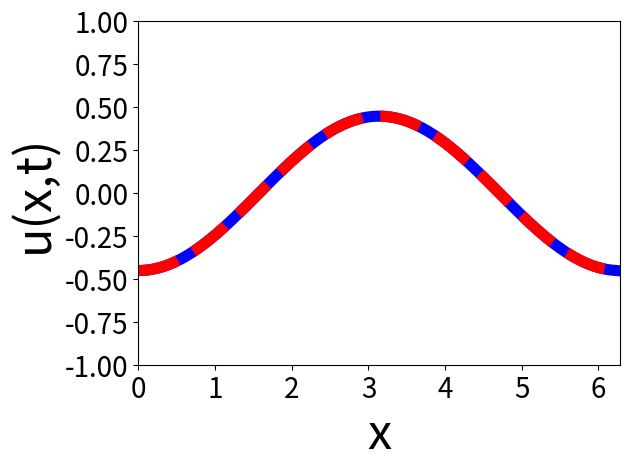

This chart was generated by the following Python code: (Note: this script raises an exception after producing the figure.)
# -*- coding: utf-8 -*-
"""
Created on Wed Feb 21 16:23:34 2024

[redacted]
"""

import numpy as np 
import matplotlib.pyplot as plt

def F(uhat, wavenumbers):
    return uhat * -np.power(wavenumbers,2)

def analytic(t, x):   
    u_actual = -np.exp(-t) * np.cos(x)
    plt.plot(x, u_actual, 'r--', linewidth="8")   
    
#Heat Equation conditions
L=2*np.pi
N=105
xpre=np.linspace(0, L, N+1)
x=xpre[0:N]
t_iteration = 850
t=0
dt = 0.001
u=np.zeros([t_iteration,len(x)],dtype=complex)
u0=-np.cos(x)
u[:][0]=np.fft.fft(u0)
wavenumbers = np.concatenate((np.arange(0, N//2), [0], np.arange(-N//2+1, 0)))



for i in range(t_iteration-1): 
    k1= F(u[:][i],wavenumbers)
    k2= F(u[:][i]+dt*k1/2,wavenumbers)
    k3= F(u[:][i]+dt*k2/2,wavenumbers)
    k4= F(u[:][i]+dt*k3,wavenumbers)
    u[:][i+1]=u[:][i] + dt/6 * (k1+2*k2+2*k3+k4)
    t=t+dt
    if i==800:
        uplot=np.fft.ifft(u[:][i]).real
        plt.xlabel("x", fontsize=35)
        plt.ylabel("u(x,t)", fontsize=35)
        plt.xticks(fontsize=20) 
        plt.yticks(fontsize=20) 
        plt.axis([0,L,-1,1])
        plt.tight_layout(rect=[0, 0, 1, 1])
        plt.plot(x, uplot, 'b',linewidth="8")
        analytic(t, x)
        plt.style.use("seaborn")
        plt.show()  